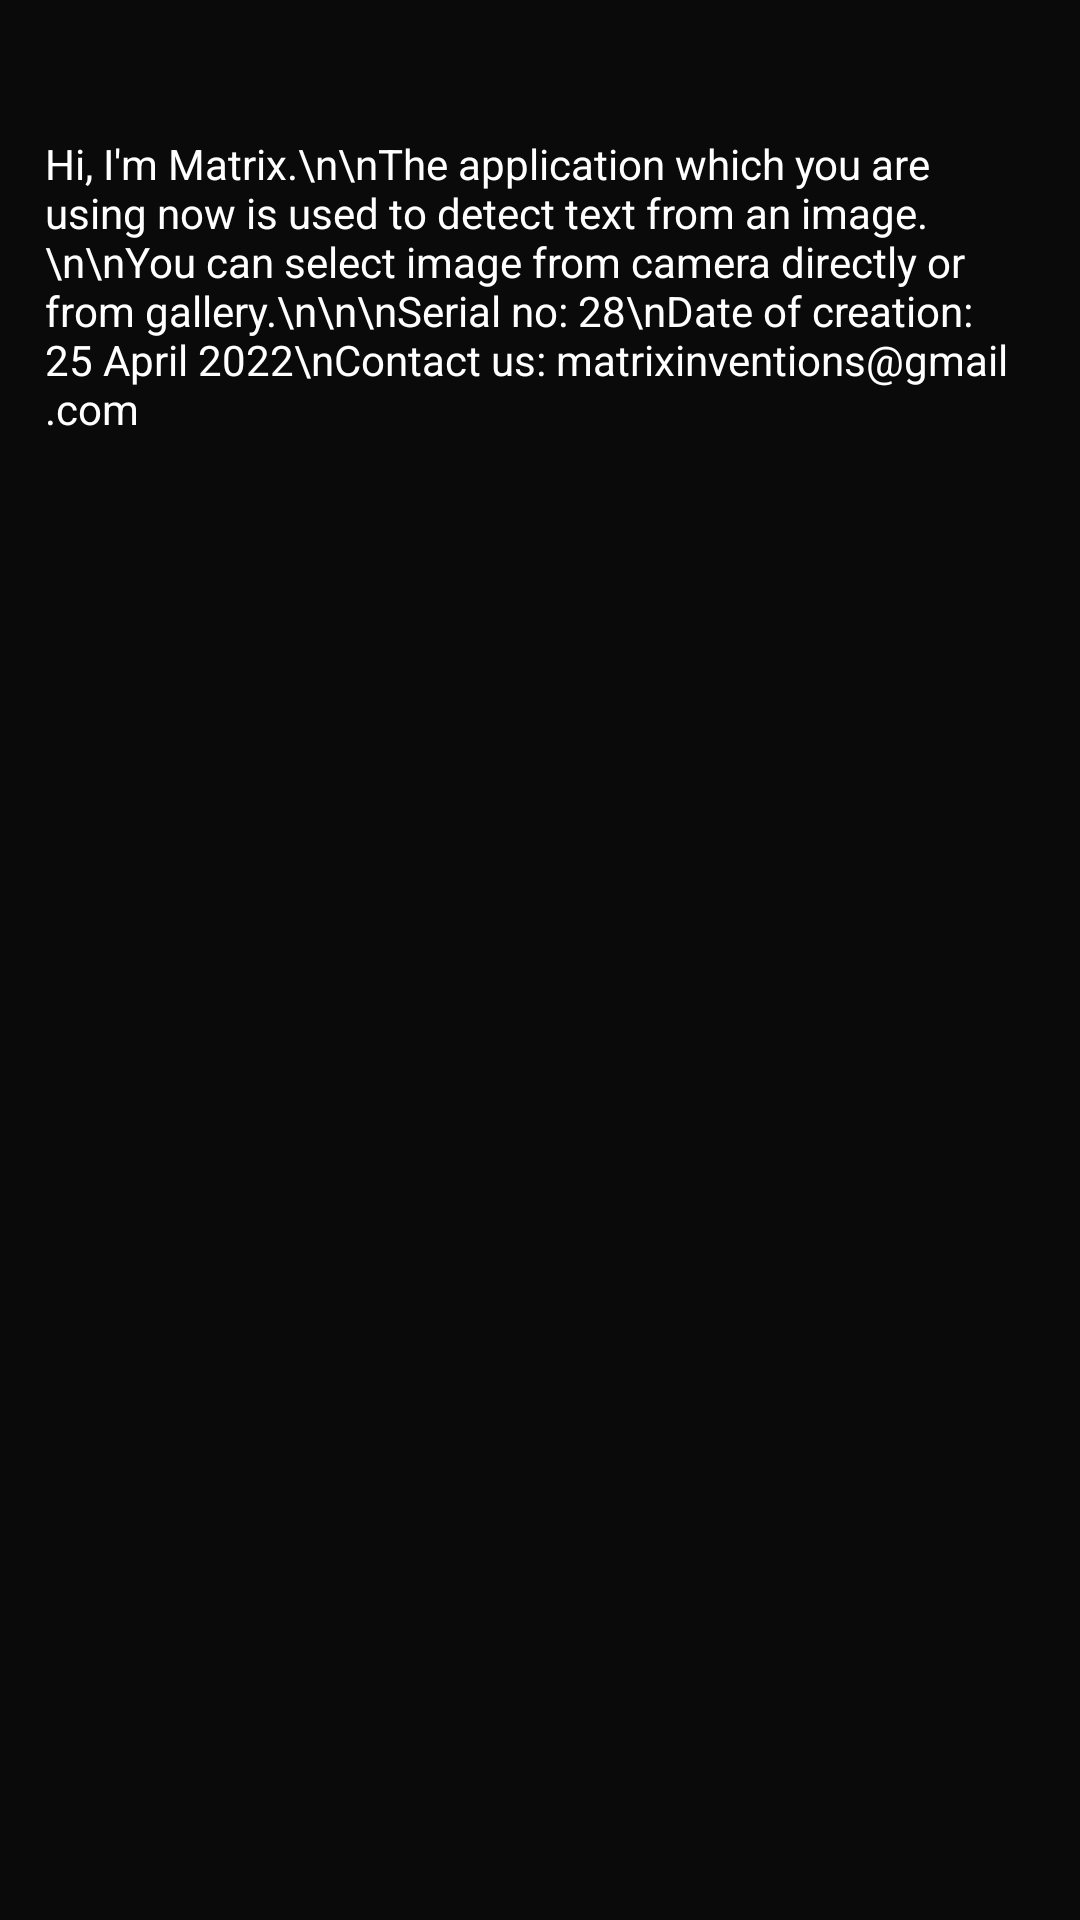

Layout XML and referenced resources for this Android screen:
<!-- AndroidManifest.xml: application theme Theme.TextDetector -->
<!-- res/layout/activity_about.xml -->
<?xml version="1.0" encoding="utf-8"?>
<androidx.constraintlayout.widget.ConstraintLayout xmlns:android="http://schemas.android.com/apk/res/android"
    xmlns:app="http://schemas.android.com/apk/res-auto"
    xmlns:tools="http://schemas.android.com/tools"
    android:layout_width="match_parent"
    android:layout_height="match_parent"
    android:background="@color/status_bar_color"
    tools:context=".AboutActivity">

    <ScrollView
        android:layout_width="match_parent"
        android:layout_height="match_parent"
        android:layout_margin="5dp"
        app:layout_constraintBottom_toBottomOf="parent"
        app:layout_constraintEnd_toEndOf="parent"
        app:layout_constraintHorizontal_bias="0.5"
        app:layout_constraintStart_toStartOf="parent"
        app:layout_constraintTop_toTopOf="parent"
        tools:ignore="SpeakableTextPresentCheck">

        <LinearLayout
            android:layout_width="match_parent"
            android:layout_height="wrap_content"
            android:orientation="vertical" >

            <TextView
                android:id="@+id/textView2"
                android:layout_width="match_parent"
                android:layout_height="wrap_content"
                android:layout_gravity="center"
                android:layout_marginTop="30dp"
                android:padding="10dp"
                android:text="Hi, I'm Matrix.\n\nThe application which you are using now is used to detect text from an image.\n\nYou can select image from camera directly or from gallery.\n\n\nSerial no: 28\nDate of creation: 25 April 2022\nContact us: matrixinventions@gmail.com"
                android:textColor="@color/white" />
        </LinearLayout>
    </ScrollView>
</androidx.constraintlayout.widget.ConstraintLayout>
<!-- resources referenced by this layout -->
<resources>
  <color name="status_bar_color">#0A0A0A</color>
  <color name="white">#FFFFFFFF</color>
  <style name="Theme.TextDetector" parent="Theme.MaterialComponents.DayNight.DarkActionBar">
          
          <item name="colorPrimary">@color/purple_500</item>
          <item name="colorPrimaryVariant">@color/purple_700</item>
          <item name="colorOnPrimary">@color/white</item>
          
          <item name="colorSecondary">@color/teal_200</item>
          <item name="colorSecondaryVariant">@color/teal_700</item>
          <item name="colorOnSecondary">@color/black</item>
          
          <item name="android:statusBarColor" tools:targetApi="l">@color/status_bar_color</item>
          <item name="toolbarStyle">@style/ToolbarStyle</item>
          
      </style>
  <color name="purple_500">#FF6200EE</color>
  <color name="purple_700">#FF3700B3</color>
  <color name="teal_200">#FF03DAC5</color>
  <color name="teal_700">#FF018786</color>
  <color name="black">#FF000000</color>
  <style name="ToolbarStyle" parent="Widget.AppCompat.Toolbar">
          <item name="android:background">@color/toolbar_color</item>
      </style>
  <color name="toolbar_color">#56595E</color>
</resources>
